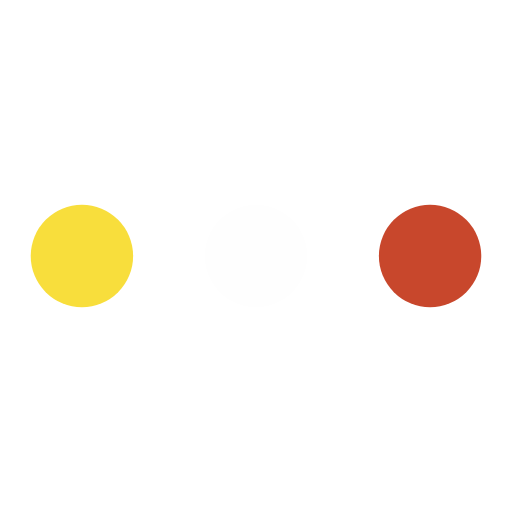
t = 0.00 s
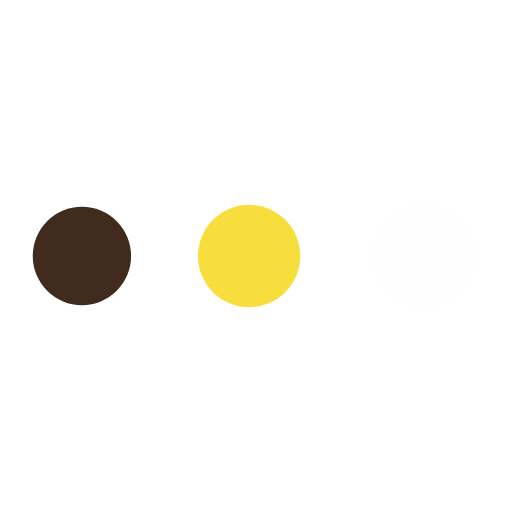
t = 0.19 s
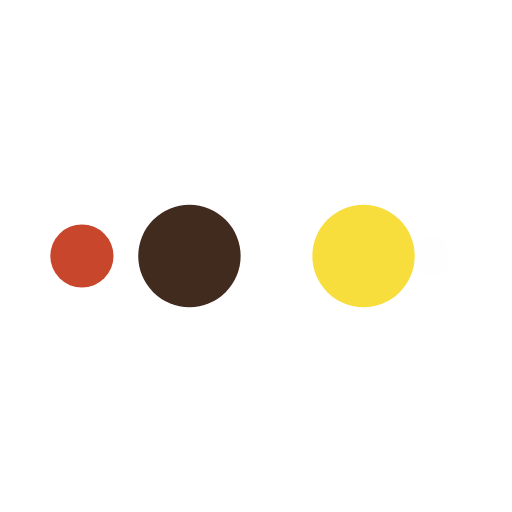
t = 0.31 s
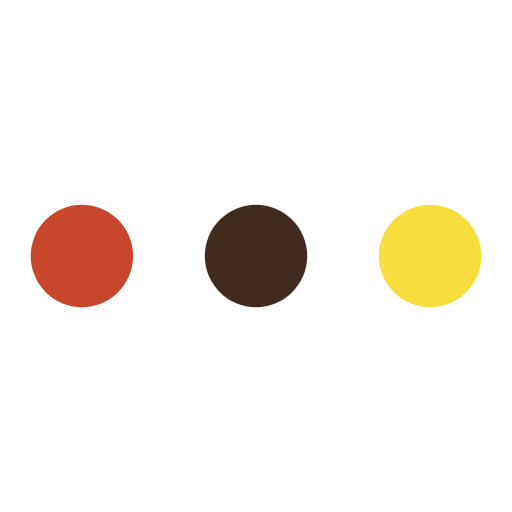
t = 0.50 s
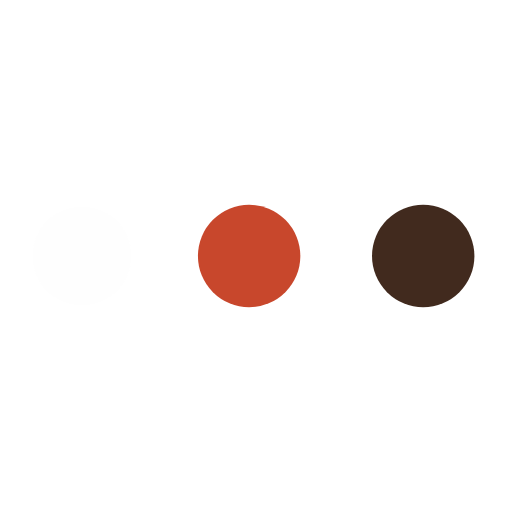
t = 0.69 s
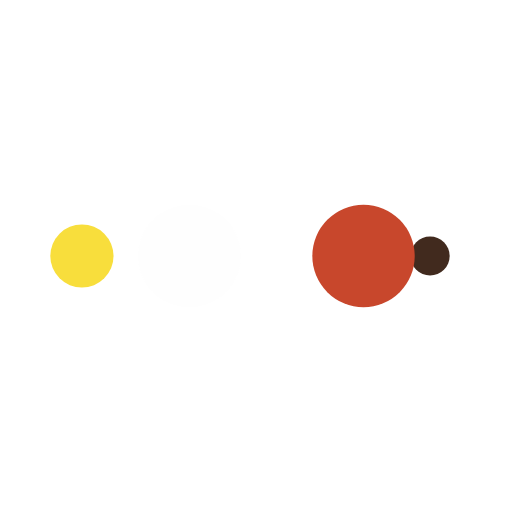
t = 0.81 s

The animated SVG that drew these frames (rendered in a browser with its animation timeline set to each time). Animation: 10 SMIL elements (animate=10); one cycle of 1.00 s, repeats indefinitely.

<?xml version="1.0" encoding="utf-8"?>
<svg xmlns="http://www.w3.org/2000/svg" xmlns:xlink="http://www.w3.org/1999/xlink" style="margin: auto; background: none; display: block; user-select: auto; shape-rendering: auto;" width="200px" height="200px" viewBox="0 0 100 100" preserveAspectRatio="xMidYMid">
<circle cx="84" cy="50" r="10" fill="#c8472c" style="user-select: auto;">
    <animate attributeName="r" repeatCount="indefinite" dur="0.25s" calcMode="spline" keyTimes="0;1" values="10;0" keySplines="0 0.5 0.5 1" begin="0s" style="user-select: auto;"></animate>
    <animate attributeName="fill" repeatCount="indefinite" dur="1s" calcMode="discrete" keyTimes="0;0.25;0.5;0.75;1" values="#c8472c;#fefefe;#f8de3c;#412a1e;#c8472c" begin="0s" style="user-select: auto;"></animate>
</circle><circle cx="16" cy="50" r="10" fill="#c8472c" style="user-select: auto;">
  <animate attributeName="r" repeatCount="indefinite" dur="1s" calcMode="spline" keyTimes="0;0.25;0.5;0.75;1" values="0;0;10;10;10" keySplines="0 0.5 0.5 1;0 0.5 0.5 1;0 0.5 0.5 1;0 0.5 0.5 1" begin="0s" style="user-select: auto;"></animate>
  <animate attributeName="cx" repeatCount="indefinite" dur="1s" calcMode="spline" keyTimes="0;0.25;0.5;0.75;1" values="16;16;16;50;84" keySplines="0 0.5 0.5 1;0 0.5 0.5 1;0 0.5 0.5 1;0 0.5 0.5 1" begin="0s" style="user-select: auto;"></animate>
</circle><circle cx="50" cy="50" r="10" fill="#412a1e" style="user-select: auto;">
  <animate attributeName="r" repeatCount="indefinite" dur="1s" calcMode="spline" keyTimes="0;0.25;0.5;0.75;1" values="0;0;10;10;10" keySplines="0 0.5 0.5 1;0 0.5 0.5 1;0 0.5 0.5 1;0 0.5 0.5 1" begin="-0.25s" style="user-select: auto;"></animate>
  <animate attributeName="cx" repeatCount="indefinite" dur="1s" calcMode="spline" keyTimes="0;0.25;0.5;0.75;1" values="16;16;16;50;84" keySplines="0 0.5 0.5 1;0 0.5 0.5 1;0 0.5 0.5 1;0 0.5 0.5 1" begin="-0.25s" style="user-select: auto;"></animate>
</circle><circle cx="84" cy="50" r="10" fill="#f8de3c" style="user-select: auto;">
  <animate attributeName="r" repeatCount="indefinite" dur="1s" calcMode="spline" keyTimes="0;0.25;0.5;0.75;1" values="0;0;10;10;10" keySplines="0 0.5 0.5 1;0 0.5 0.5 1;0 0.5 0.5 1;0 0.5 0.5 1" begin="-0.5s" style="user-select: auto;"></animate>
  <animate attributeName="cx" repeatCount="indefinite" dur="1s" calcMode="spline" keyTimes="0;0.25;0.5;0.75;1" values="16;16;16;50;84" keySplines="0 0.5 0.5 1;0 0.5 0.5 1;0 0.5 0.5 1;0 0.5 0.5 1" begin="-0.5s" style="user-select: auto;"></animate>
</circle><circle cx="16" cy="50" r="10" fill="#fefefe" style="user-select: auto;">
  <animate attributeName="r" repeatCount="indefinite" dur="1s" calcMode="spline" keyTimes="0;0.25;0.5;0.75;1" values="0;0;10;10;10" keySplines="0 0.5 0.5 1;0 0.5 0.5 1;0 0.5 0.5 1;0 0.5 0.5 1" begin="-0.75s" style="user-select: auto;"></animate>
  <animate attributeName="cx" repeatCount="indefinite" dur="1s" calcMode="spline" keyTimes="0;0.25;0.5;0.75;1" values="16;16;16;50;84" keySplines="0 0.5 0.5 1;0 0.5 0.5 1;0 0.5 0.5 1;0 0.5 0.5 1" begin="-0.75s" style="user-select: auto;"></animate>
</circle>
<!-- [ldio] generated by https://loading.io/ --></svg>
